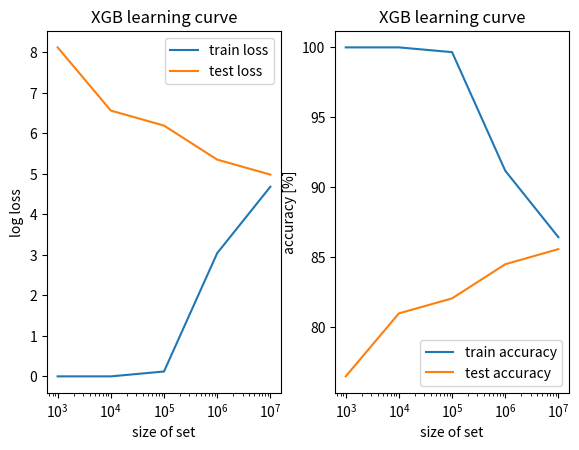

Write the Python code that produced this figure.
#!/usr/bin/env python3.6

import matplotlib.pyplot as plt

setSize = [1000, 10000, 100000, 1000000, 10000000]
trainLoss = [0.0, 0.0, 0.12, 3.04, 4.68]
testLoss = [8.12, 6.56, 6.19, 5.35, 4.98]
trainAccuracy = [100.0, 100.0, 99.66, 91.19, 86.44]
testAccuracy = [76.50, 81.0, 82.07, 84.51, 85.59]

plt.subplot(1, 2, 1)
plt.tight_layout(pad = 3.2)
plt.plot(setSize, trainLoss, label = "train loss")
plt.plot(setSize, testLoss, label = "test loss")
plt.xscale("log")
plt.xlabel("size of set")
plt.ylabel("log loss")
plt.title("XGB learning curve")
plt.legend()

plt.subplot(1, 2, 2)
plt.plot(setSize, trainAccuracy, label = "train accuracy")
plt.plot(setSize, testAccuracy, label = "test accuracy")
plt.xscale("log")
plt.xlabel("size of set")
plt.ylabel("accuracy [%]")
plt.title("XGB learning curve")
plt.legend()
plt.show()